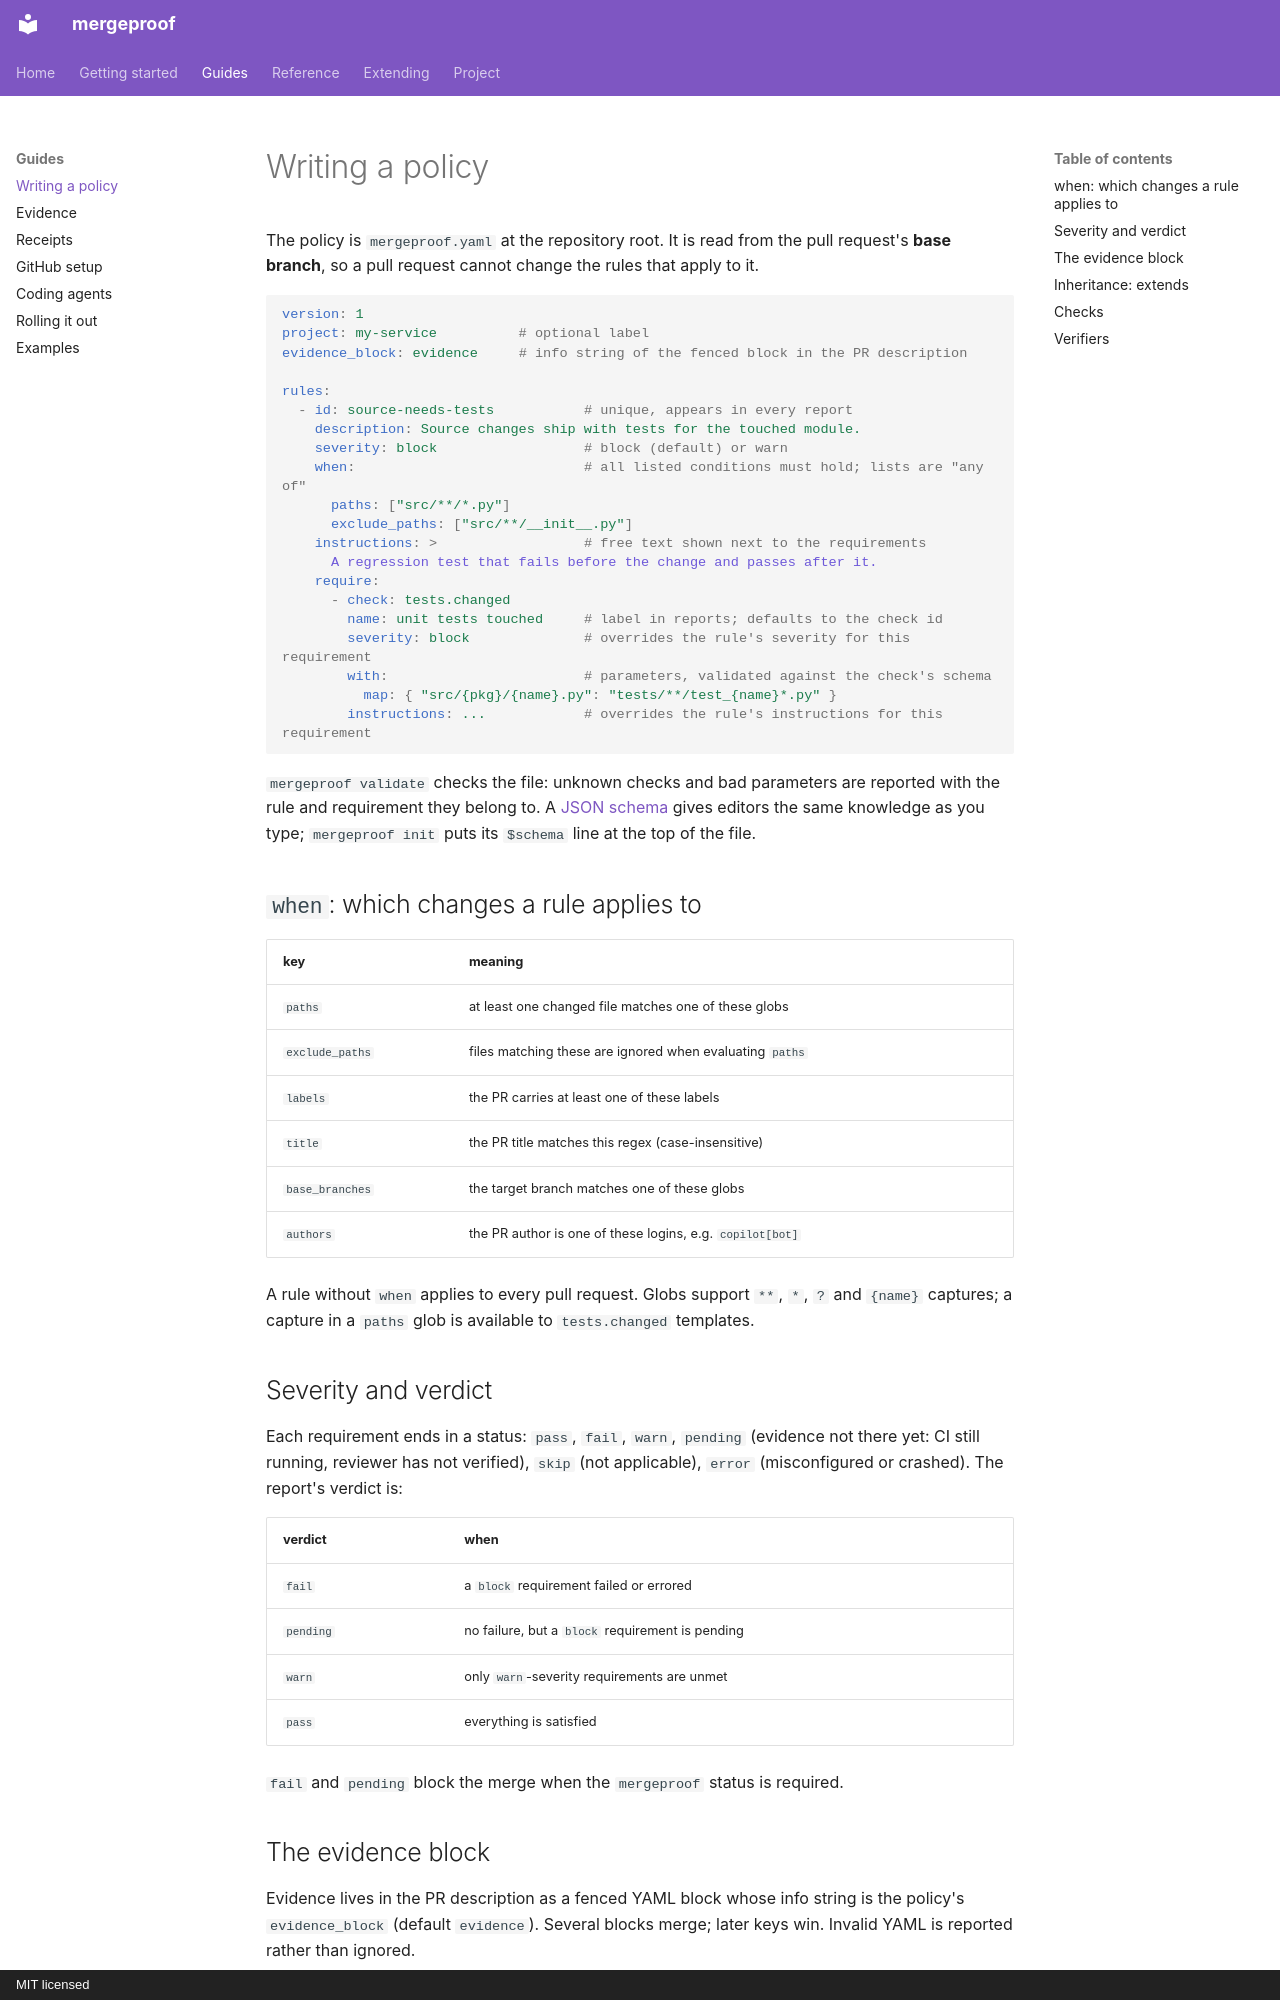

repository: Aryamanz29/mergeproof · page: guides/policy/index.html · generator: mkdocs · copyright: MIT licensed

# Writing a policy

The policy is `mergeproof.yaml` at the repository root. It is read from the pull request's **base
branch**, so a pull request cannot change the rules that apply to it.

```yaml
version: 1
project: my-service          # optional label
evidence_block: evidence     # info string of the fenced block in the PR description

rules:
  - id: source-needs-tests           # unique, appears in every report
    description: Source changes ship with tests for the touched module.
    severity: block                  # block (default) or warn
    when:                            # all listed conditions must hold; lists are "any of"
      paths: ["src/**/*.py"]
      exclude_paths: ["src/**/__init__.py"]
    instructions: >                  # free text shown next to the requirements
      A regression test that fails before the change and passes after it.
    require:
      - check: tests.changed
        name: unit tests touched     # label in reports; defaults to the check id
        severity: block              # overrides the rule's severity for this requirement
        with:                        # parameters, validated against the check's schema
          map: { "src/{pkg}/{name}.py": "tests/**/test_{name}*.py" }
        instructions: ...            # overrides the rule's instructions for this requirement
```

`mergeproof validate` checks the file: unknown checks and bad parameters are reported with the
rule and requirement they belong to. A [JSON schema](../reference/schema.md) gives editors the
same knowledge as you type; `mergeproof init` puts its `$schema` line at the top of the file.

## `when`: which changes a rule applies to

| key | meaning |
|---|---|
| `paths` | at least one changed file matches one of these globs |
| `exclude_paths` | files matching these are ignored when evaluating `paths` |
| `labels` | the PR carries at least one of these labels |
| `title` | the PR title matches this regex (case-insensitive) |
| `base_branches` | the target branch matches one of these globs |
| `authors` | the PR author is one of these logins, e.g. `copilot[bot]` |

A rule without `when` applies to every pull request. Globs support `**`, `*`, `?` and `{name}`
captures; a capture in a `paths` glob is available to `tests.changed` templates.

## Severity and verdict

Each requirement ends in a status: `pass`, `fail`, `warn`, `pending` (evidence not there yet:
CI still running, reviewer has not verified), `skip` (not applicable), `error` (misconfigured or
crashed). The report's verdict is:

| verdict | when |
|---|---|
| `fail` | a `block` requirement failed or errored |
| `pending` | no failure, but a `block` requirement is pending |
| `warn` | only `warn`-severity requirements are unmet |
| `pass` | everything is satisfied |

`fail` and `pending` block the merge when the `mergeproof` status is required.
